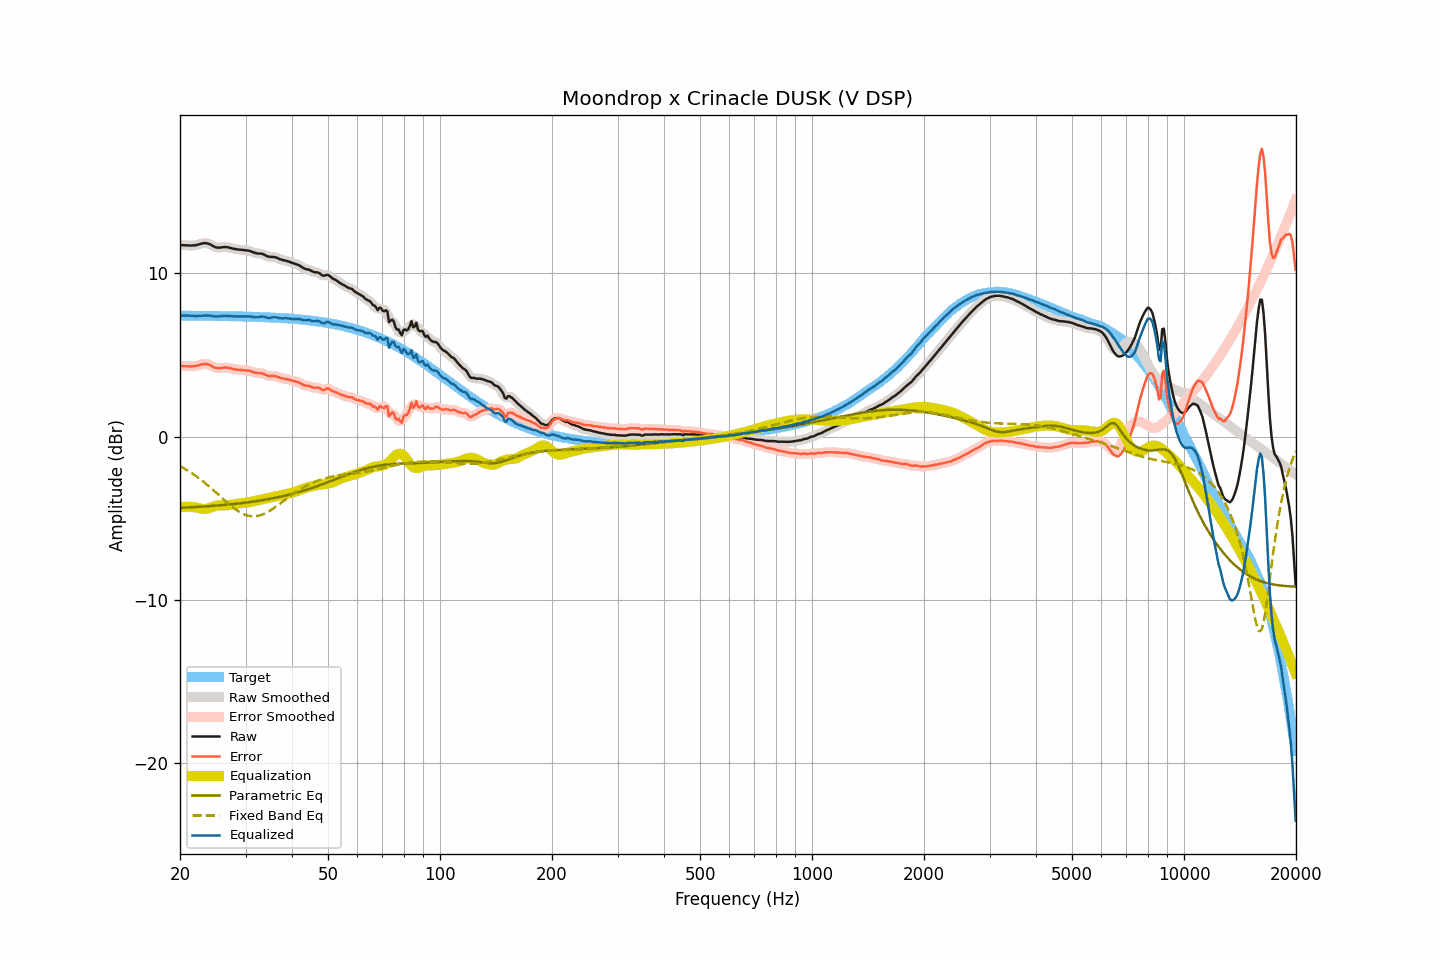

The file beside this chart, header and first rows:
frequency, raw, smoothed, error, error_smoothed, equalization, parametric_eq, fixed_band_eq, equalized_raw, equalized_smoothed, target
20.00, 11.74, 11.74, 4.32, 4.33, -4.34, -4.36, -1.81, 7.40, 7.40, 7.41
20.20, 11.74, 11.73, 4.33, 4.32, -4.32, -4.36, -1.87, 7.41, 7.41, 7.41
20.40, 11.73, 11.73, 4.32, 4.32, -4.31, -4.35, -1.92, 7.41, 7.42, 7.41
20.61, 11.73, 11.72, 4.32, 4.31, -4.30, -4.35, -1.98, 7.42, 7.42, 7.41
20.81, 11.72, 11.72, 4.31, 4.31, -4.30, -4.34, -2.04, 7.42, 7.42, 7.41
21.02, 11.72, 11.71, 4.31, 4.30, -4.30, -4.34, -2.10, 7.42, 7.42, 7.41
21.23, 11.71, 11.71, 4.30, 4.30, -4.30, -4.33, -2.16, 7.41, 7.41, 7.41
21.44, 11.71, 11.71, 4.30, 4.30, -4.30, -4.33, -2.22, 7.40, 7.40, 7.41
21.66, 11.72, 11.71, 4.31, 4.31, -4.31, -4.32, -2.29, 7.40, 7.40, 7.41
21.87, 11.72, 11.72, 4.31, 4.32, -4.33, -4.32, -2.36, 7.39, 7.40, 7.41
22.09, 11.74, 11.74, 4.33, 4.33, -4.34, -4.31, -2.42, 7.39, 7.39, 7.40
22.31, 11.76, 11.76, 4.35, 4.36, -4.37, -4.31, -2.50, 7.39, 7.39, 7.40
22.54, 11.79, 11.79, 4.38, 4.38, -4.39, -4.30, -2.57, 7.40, 7.40, 7.40
22.76, 11.82, 11.81, 4.42, 4.41, -4.41, -4.29, -2.64, 7.40, 7.40, 7.40
22.99, 11.84, 11.84, 4.44, 4.44, -4.43, -4.29, -2.72, 7.41, 7.41, 7.40
23.22, 11.86, 11.85, 4.46, 4.45, -4.44, -4.28, -2.80, 7.42, 7.42, 7.40
23.45, 11.86, 11.85, 4.46, 4.45, -4.43, -4.28, -2.88, 7.42, 7.42, 7.40
23.69, 11.84, 11.84, 4.44, 4.44, -4.42, -4.27, -2.96, 7.42, 7.42, 7.40
23.92, 11.81, 11.81, 4.41, 4.41, -4.39, -4.26, -3.04, 7.42, 7.42, 7.40
24.16, 11.77, 11.76, 4.37, 4.37, -4.36, -4.25, -3.13, 7.41, 7.41, 7.40
24.40, 11.71, 11.71, 4.31, 4.31, -4.32, -4.25, -3.21, 7.39, 7.39, 7.39
24.65, 11.66, 11.66, 4.26, 4.26, -4.28, -4.24, -3.30, 7.38, 7.38, 7.39
24.89, 11.61, 11.61, 4.21, 4.22, -4.25, -4.23, -3.39, 7.36, 7.36, 7.39
25.14, 11.59, 11.59, 4.20, 4.20, -4.22, -4.22, -3.48, 7.36, 7.36, 7.39
25.39, 11.58, 11.58, 4.19, 4.19, -4.21, -4.22, -3.56, 7.37, 7.37, 7.39
25.65, 11.59, 11.59, 4.20, 4.20, -4.21, -4.21, -3.65, 7.38, 7.38, 7.39
25.91, 11.60, 11.60, 4.21, 4.21, -4.21, -4.20, -3.74, 7.39, 7.39, 7.39
26.16, 11.61, 11.61, 4.22, 4.22, -4.21, -4.19, -3.83, 7.40, 7.40, 7.38
26.43, 11.62, 11.61, 4.23, 4.23, -4.21, -4.18, -3.92, 7.41, 7.40, 7.38
26.69, 11.61, 11.61, 4.23, 4.23, -4.21, -4.17, -4.01, 7.40, 7.40, 7.38
26.96, 11.60, 11.59, 4.22, 4.21, -4.20, -4.16, -4.09, 7.39, 7.39, 7.38
27.23, 11.57, 11.57, 4.19, 4.19, -4.19, -4.15, -4.18, 7.38, 7.38, 7.38
27.50, 11.55, 11.54, 4.17, 4.17, -4.17, -4.14, -4.26, 7.37, 7.37, 7.38
27.77, 11.52, 11.52, 4.14, 4.15, -4.15, -4.13, -4.34, 7.36, 7.37, 7.37
28.05, 11.50, 11.50, 4.12, 4.13, -4.14, -4.12, -4.41, 7.36, 7.36, 7.37
28.33, 11.49, 11.48, 4.12, 4.11, -4.12, -4.11, -4.48, 7.37, 7.36, 7.37
28.62, 11.47, 11.47, 4.10, 4.10, -4.10, -4.10, -4.55, 7.36, 7.36, 7.37
28.90, 11.46, 11.46, 4.09, 4.09, -4.09, -4.09, -4.61, 7.36, 7.36, 7.37
29.19, 11.45, 11.45, 4.08, 4.08, -4.09, -4.08, -4.67, 7.36, 7.36, 7.36
29.48, 11.44, 11.44, 4.08, 4.08, -4.08, -4.07, -4.72, 7.36, 7.36, 7.36
29.78, 11.43, 11.43, 4.07, 4.07, -4.07, -4.06, -4.77, 7.36, 7.36, 7.36
30.08, 11.42, 11.42, 4.06, 4.06, -4.06, -4.04, -4.80, 7.36, 7.36, 7.36
30.38, 11.41, 11.41, 4.05, 4.05, -4.04, -4.03, -4.84, 7.37, 7.37, 7.35
30.68, 11.39, 11.39, 4.04, 4.04, -4.02, -4.02, -4.86, 7.37, 7.37, 7.35
30.99, 11.36, 11.35, 4.01, 4.01, -4.00, -4.00, -4.88, 7.36, 7.36, 7.35
31.30, 11.32, 11.32, 3.97, 3.97, -3.98, -3.99, -4.88, 7.34, 7.34, 7.34
31.61, 11.28, 11.28, 3.94, 3.94, -3.95, -3.98, -4.89, 7.32, 7.32, 7.34
31.93, 11.25, 11.25, 3.91, 3.91, -3.93, -3.96, -4.88, 7.31, 7.31, 7.34
32.24, 11.23, 11.23, 3.89, 3.90, -3.91, -3.95, -4.87, 7.31, 7.32, 7.33
32.57, 11.22, 11.22, 3.89, 3.89, -3.89, -3.93, -4.84, 7.33, 7.33, 7.33
32.89, 11.22, 11.21, 3.89, 3.88, -3.87, -3.92, -4.82, 7.35, 7.35, 7.33
33.22, 11.20, 11.19, 3.87, 3.87, -3.84, -3.90, -4.78, 7.35, 7.35, 7.32
33.55, 11.17, 11.16, 3.85, 3.84, -3.82, -3.88, -4.74, 7.35, 7.34, 7.32
33.89, 11.12, 11.12, 3.80, 3.80, -3.80, -3.87, -4.70, 7.32, 7.32, 7.32
34.23, 11.07, 11.07, 3.76, 3.76, -3.78, -3.85, -4.65, 7.29, 7.29, 7.31
34.57, 11.03, 11.03, 3.72, 3.73, -3.76, -3.83, -4.59, 7.27, 7.28, 7.31
34.92, 11.02, 11.02, 3.71, 3.71, -3.74, -3.81, -4.53, 7.28, 7.28, 7.30
35.27, 11.01, 11.01, 3.71, 3.71, -3.72, -3.79, -4.47, 7.29, 7.29, 7.30
35.62, 11.01, 11.01, 3.71, 3.71, -3.70, -3.78, -4.41, 7.31, 7.31, 7.29
35.97, 11.00, 10.99, 3.71, 3.70, -3.68, -3.76, -4.34, 7.32, 7.31, 7.29
... 635 more rows
